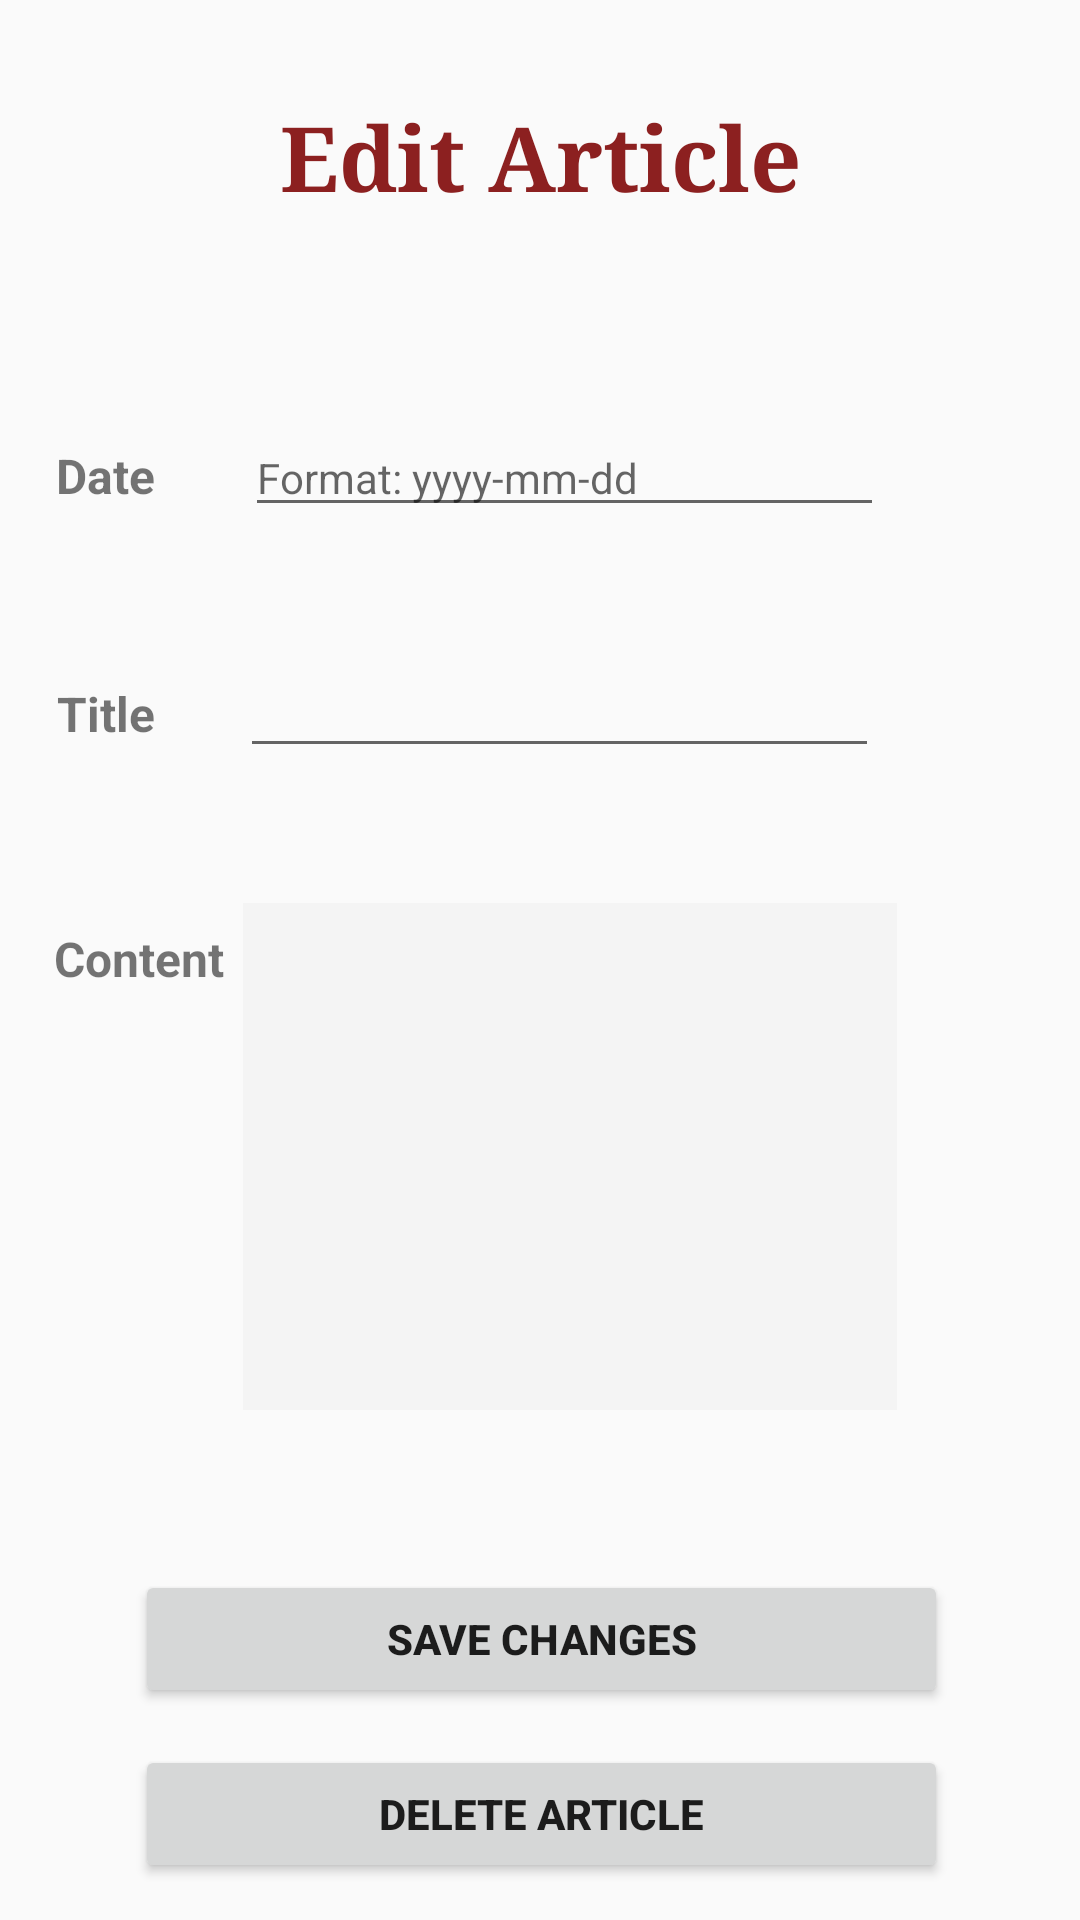

Android layout source for this screen:
<!-- AndroidManifest.xml: application theme AppTheme -->
<!-- res/layout/activity_update_article.xml -->
<?xml version="1.0" encoding="utf-8"?>
<android.support.constraint.ConstraintLayout xmlns:android="http://schemas.android.com/apk/res/android"
    xmlns:app="http://schemas.android.com/apk/res-auto"
    xmlns:tools="http://schemas.android.com/tools"
    android:layout_width="match_parent"
    android:layout_height="match_parent"
    tools:context=".Update_articleActivity">

    <TextView
        android:id="@+id/textView11"
        android:layout_width="wrap_content"
        android:layout_height="wrap_content"
        android:layout_alignParentTop="true"
        android:layout_centerHorizontal="true"
        android:layout_marginStart="8dp"
        android:layout_marginTop="32dp"
        android:layout_marginEnd="8dp"
        android:fontFamily="serif"
        android:text="Edit Article"
        android:textColor="#8c2020"
        android:textSize="30sp"
        android:textStyle="bold"
        app:layout_constraintEnd_toEndOf="parent"
        app:layout_constraintStart_toStartOf="parent"
        app:layout_constraintTop_toTopOf="parent" />

    <RelativeLayout
        android:id="@+id/RelativeLayout01"
        android:layout_width="403dp"
        android:layout_height="404dp"
        android:layout_marginTop="29dp"
        android:layout_marginBottom="10dp"
        app:layout_constraintBottom_toTopOf="@+id/button"
        app:layout_constraintEnd_toEndOf="parent"
        app:layout_constraintStart_toStartOf="parent"
        app:layout_constraintTop_toTopOf="parent"
        app:layout_constraintVertical_bias="0.523">

        <TextView
            android:id="@+id/textView1"
            android:layout_width="wrap_content"
            android:layout_height="wrap_content"
            android:layout_alignBaseline="@+id/date"
            android:layout_alignBottom="@+id/date"
            android:layout_toStartOf="@+id/date"
            android:layout_toLeftOf="@+id/date"
            android:text="Date"
            android:textSize="16sp"
            android:textStyle="bold" />

        <TextView
            android:id="@+id/textView2"
            android:layout_width="wrap_content"
            android:layout_height="wrap_content"
            android:layout_alignBaseline="@+id/title"
            android:layout_alignBottom="@+id/title"
            android:layout_alignParentStart="true"
            android:layout_alignParentLeft="true"
            android:layout_marginStart="40dp"
            android:layout_marginLeft="40dp"
            android:text="Title"
            android:textSize="16sp"
            android:textStyle="bold" />

        <TextView
            android:id="@+id/textView3"
            android:layout_width="wrap_content"
            android:layout_height="wrap_content"
            android:layout_alignParentTop="true"
            android:layout_marginTop="207dp"
            android:layout_marginEnd="7dp"
            android:layout_marginRight="7dp"
            android:layout_toStartOf="@+id/title"
            android:layout_toLeftOf="@+id/title"
            android:text="Content"
            android:textSize="16sp"
            android:textStyle="bold" />


        <EditText
            android:id="@+id/date"
            android:layout_width="213dp"
            android:layout_height="wrap_content"
            android:layout_alignParentTop="true"
            android:layout_marginStart="30dp"
            android:layout_marginLeft="30dp"
            android:layout_marginTop="38dp"
            android:layout_toEndOf="@+id/textView2"
            android:layout_toRightOf="@+id/textView2"
            android:ems="10"
            android:hint="Format: yyyy-mm-dd"
            android:inputType="date"
            android:textSize="14sp" />

        <EditText
            android:id="@+id/title"
            android:layout_width="213dp"
            android:layout_height="wrap_content"

            android:layout_below="@+id/date"
            android:layout_alignStart="@+id/date"
            android:layout_alignLeft="@+id/date"
            android:layout_marginStart="-2dp"
            android:layout_marginLeft="-2dp"
            android:layout_marginTop="39dp"
            android:ems="10"
            android:inputType="textPersonName" />

        <EditText
            android:id="@+id/content"
            android:layout_width="218dp"
            android:layout_height="169dp"
            android:layout_below="@+id/title"
            android:layout_alignStart="@+id/title"
            android:layout_alignLeft="@+id/title"
            android:layout_marginStart="1dp"
            android:layout_marginLeft="1dp"
            android:layout_marginTop="45dp"
            android:background="@color/colorAccent"
            android:ems="10"
            android:inputType="textMultiLine"
            android:selectAllOnFocus="false"
            android:singleLine="false"
            android:textAllCaps="false"
            android:textCursorDrawable="@color/colorPrimary"
            android:textIsSelectable="false"
            android:textSize="14sp" />


    </RelativeLayout>

    <Button
        android:id="@+id/button"
        android:layout_width="271dp"
        android:layout_height="46dp"
        android:layout_alignParentBottom="true"
        android:layout_centerHorizontal="true"
        android:layout_marginTop="8dp"
        android:layout_marginBottom="8dp"
        android:onClick="delete"
        android:text="Delete Article"
        android:textStyle="bold"
        app:layout_constraintBottom_toBottomOf="parent"
        app:layout_constraintEnd_toEndOf="parent"
        app:layout_constraintHorizontal_bias="0.504"
        app:layout_constraintStart_toStartOf="parent"
        app:layout_constraintTop_toBottomOf="@+id/button25" />

    <Button
        android:id="@+id/button25"
        android:layout_width="271dp"
        android:layout_height="46dp"
        android:layout_alignParentBottom="true"
        android:layout_centerHorizontal="true"
        android:layout_marginTop="8dp"
        android:layout_marginBottom="68dp"
        android:onClick="save"
        android:text="Save Changes"
        android:textStyle="bold"
        app:layout_constraintBottom_toBottomOf="parent"
        app:layout_constraintEnd_toEndOf="parent"
        app:layout_constraintHorizontal_bias="0.507"
        app:layout_constraintStart_toStartOf="parent"
        app:layout_constraintTop_toTopOf="parent"
        app:layout_constraintVertical_bias="0.995" />


</android.support.constraint.ConstraintLayout>
<!-- resources referenced by this layout -->
<resources>
  <color name="colorAccent">#f4f4f4</color>
  <color name="colorPrimary">#3f51b5</color>
  <style name="AppTheme" parent="Theme.AppCompat.Light.DarkActionBar">
          
          <item name="colorPrimary">@color/colorPrimary</item>
          <item name="colorPrimaryDark">@color/colorPrimaryDark</item>
          <item name="colorAccent">@color/colorAccent</item>
      </style>
  <color name="colorPrimaryDark">#303f9f</color>
</resources>
